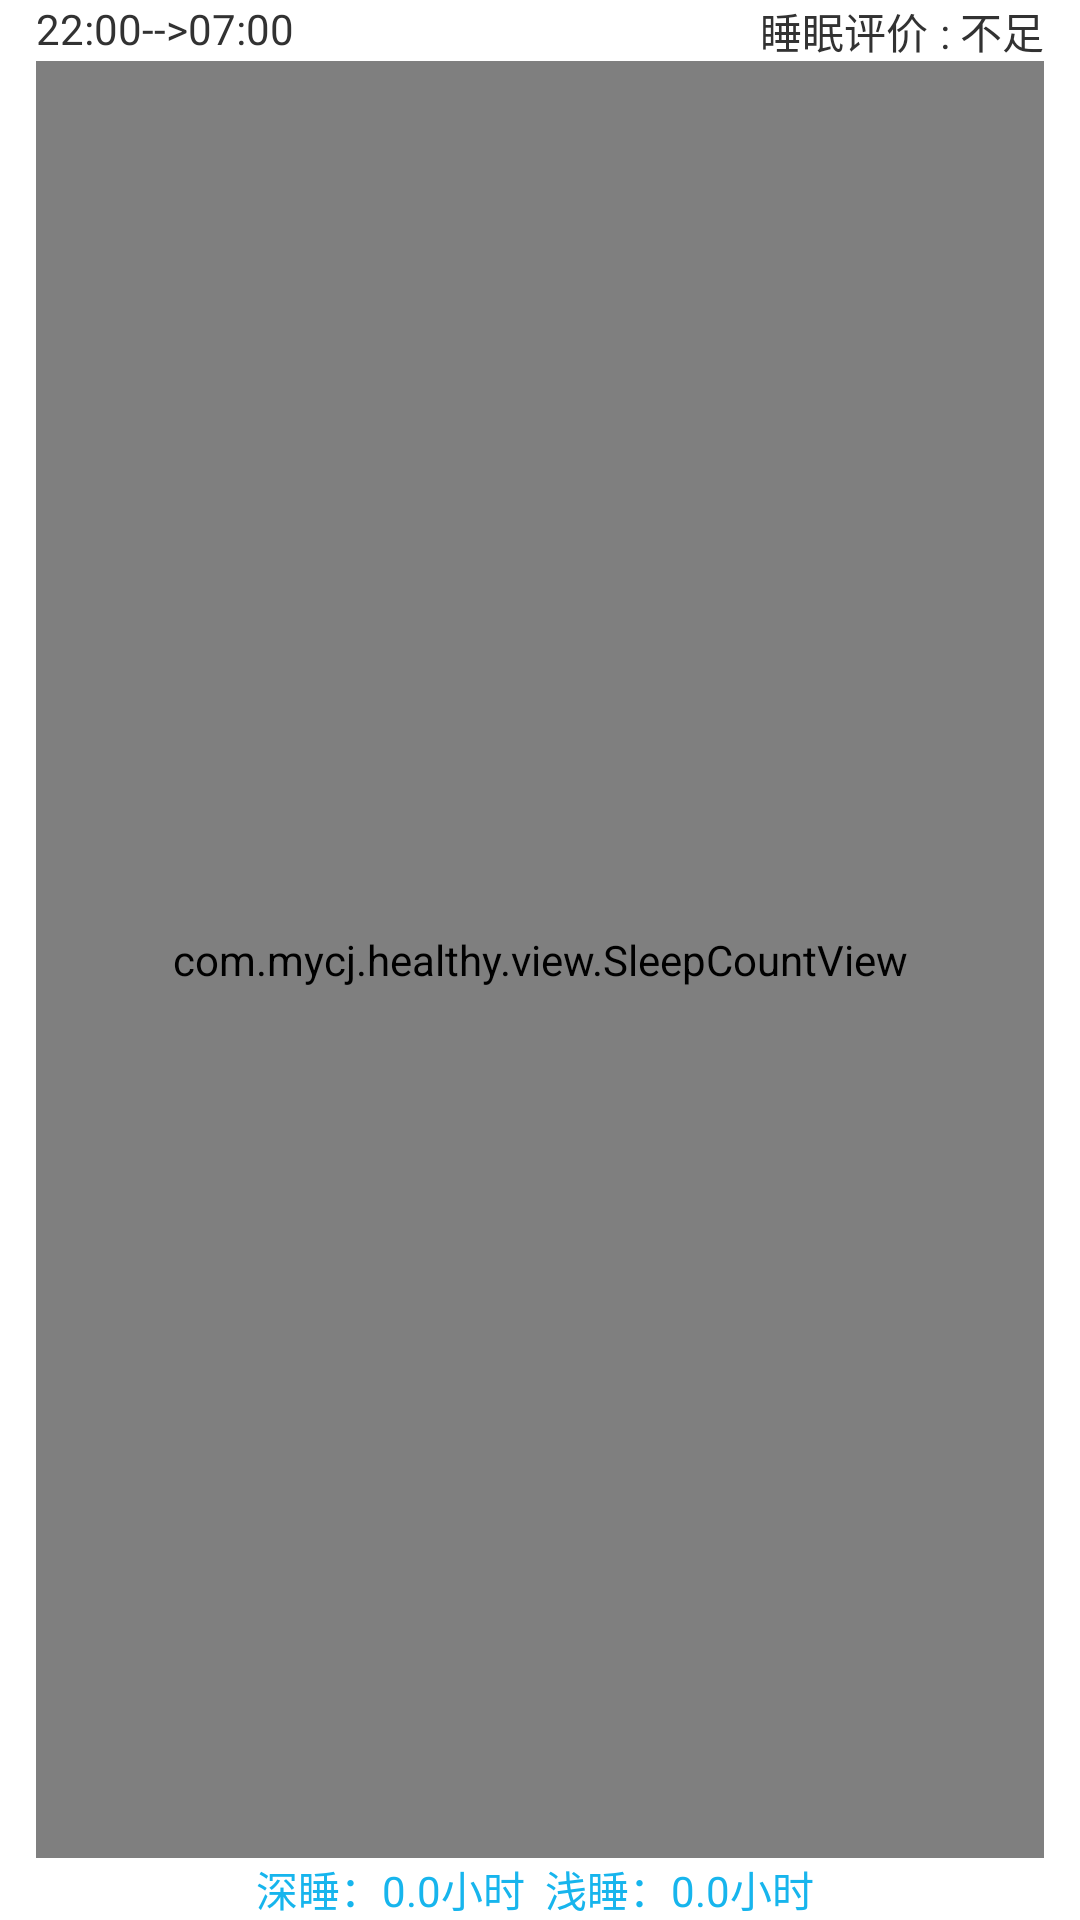

Reconstruct the res/layout file that produces this screen, plus the resources it refers to.
<!-- AndroidManifest.xml: application theme android:Theme.Holo.Light.NoActionBar -->
<!-- res/layout/view_infomation_sleep.xml -->
<RelativeLayout xmlns:android="http://schemas.android.com/apk/res/android"
    xmlns:tools="http://schemas.android.com/tools"
    android:layout_width="match_parent"
    android:layout_height="match_parent"
    android:paddingLeft="12dp"
    android:paddingRight="12dp"
    tools:context="${packageName}.${activityClass}" >

    <TextView
        android:id="@+id/tv_sleep_count_info"
        android:layout_width="wrap_content"
        android:layout_height="wrap_content"
        android:layout_alignParentBottom="true"
        android:layout_centerHorizontal="true"
        android:text="深睡：0.0小时  浅睡：0.0小时 "
        android:textColor="@color/blue" />
    <RelativeLayout
        android:layout_above="@id/tv_sleep_count_info"
        android:id="@+id/rl_sleep_top"
        android:layout_width="match_parent"
        android:layout_height="match_parent" >

        <RelativeLayout
            android:id="@+id/rl_sleep_info"
            android:layout_width="match_parent"
            android:layout_height="wrap_content" >

            <TextView
                android:id="@+id/tv_sleep_time"
                android:layout_width="wrap_content"
                android:layout_height="wrap_content"
                android:layout_alignParentLeft="true"
                android:text="22:00-->07:00" />

            <TextView
                android:id="@+id/tv_sleep_adv"
                android:layout_width="wrap_content"
                android:layout_height="wrap_content"
                android:layout_alignParentRight="true"
                android:text="睡眠评价	: 不足" />
        </RelativeLayout>

        <com.mycj.healthy.view.SleepCountView
            android:layout_width="match_parent"
            android:layout_height="match_parent"
      	  android:layout_below="@id/rl_sleep_info" >
        </com.mycj.healthy.view.SleepCountView>
    </RelativeLayout>


</RelativeLayout>
<!-- resources referenced by this layout -->
<resources>
  <color name="blue">#17B5ED</color>
</resources>
